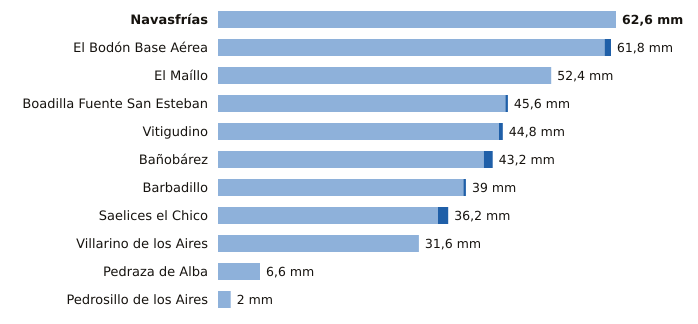

Values plotted in this chart, from the file beside it:
estacion, provincia, indicativo, mm_6_dias_anteriores, mm_hoy, mm_7_dias, horas_de_hoy
Navasfrías, Salamanca, 2930Y, 62.6, 0.0, 62.6, 7
El Bodón Base Aérea, Salamanca, 2945A, 60.8, 1.0, 61.8, 11
El Maíllo, Salamanca, 2918Y, 52.4, 0.0, 52.4, 12
Boadilla Fuente San Esteban, Salamanca, 2914C, 45.2, 0.4, 45.6, 8
Vitigudino, Salamanca, 2916A, 44.2, 0.6, 44.8, 12
Bañobárez, Salamanca, 2926B, 41.8, 1.4, 43.2, 10
Barbadillo, Salamanca, 2873X, 38.6, 0.4, 39.0, 11
Saelices el Chico, Salamanca, 2946X, 34.6, 1.6, 36.2, 12
Villarino de los Aires, Salamanca, 2891A, 31.6, 0.0, 31.6, 9
Pedraza de Alba, Salamanca, 2863C, 6.6, 0.0, 6.6, 8
Pedrosillo de los Aires, Salamanca, 2847X, 2.0, 0.0, 2.0, 12
